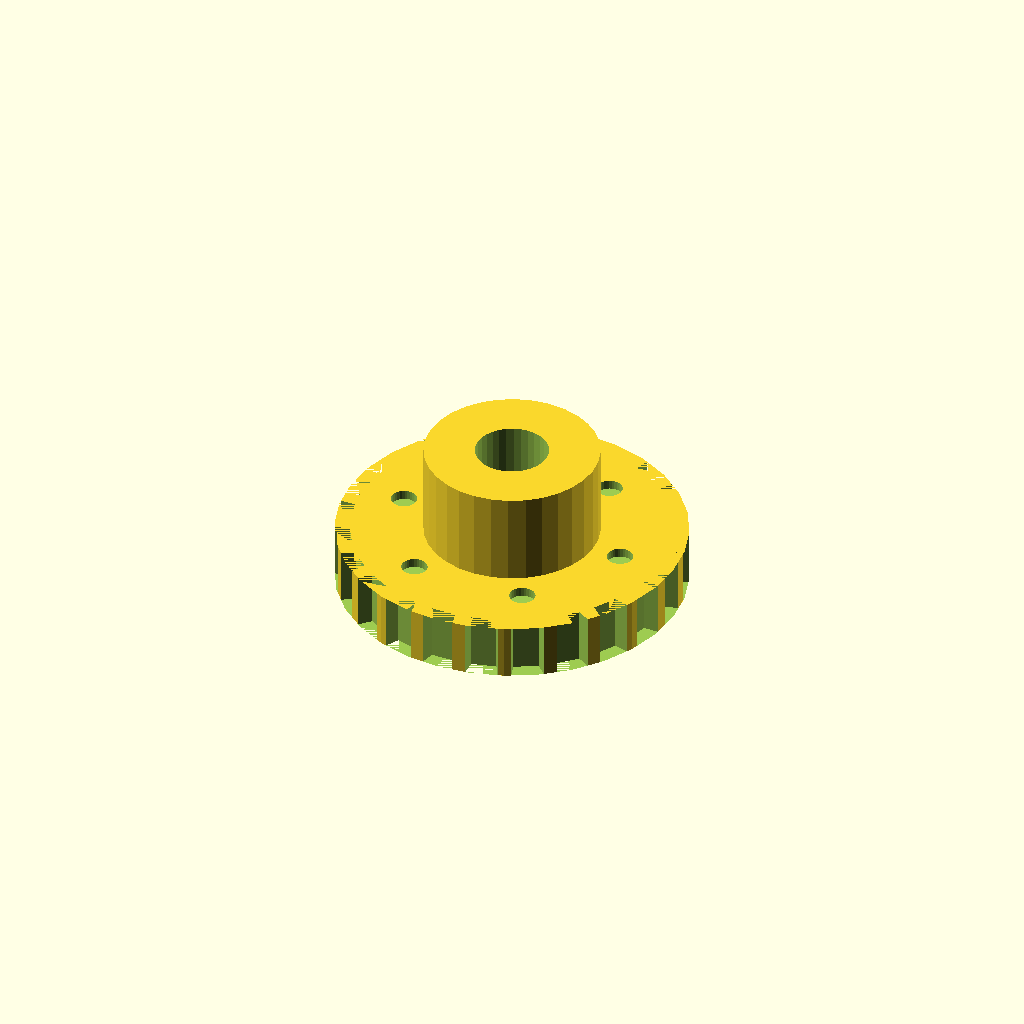
Cell 1 — every parameter at its default value.
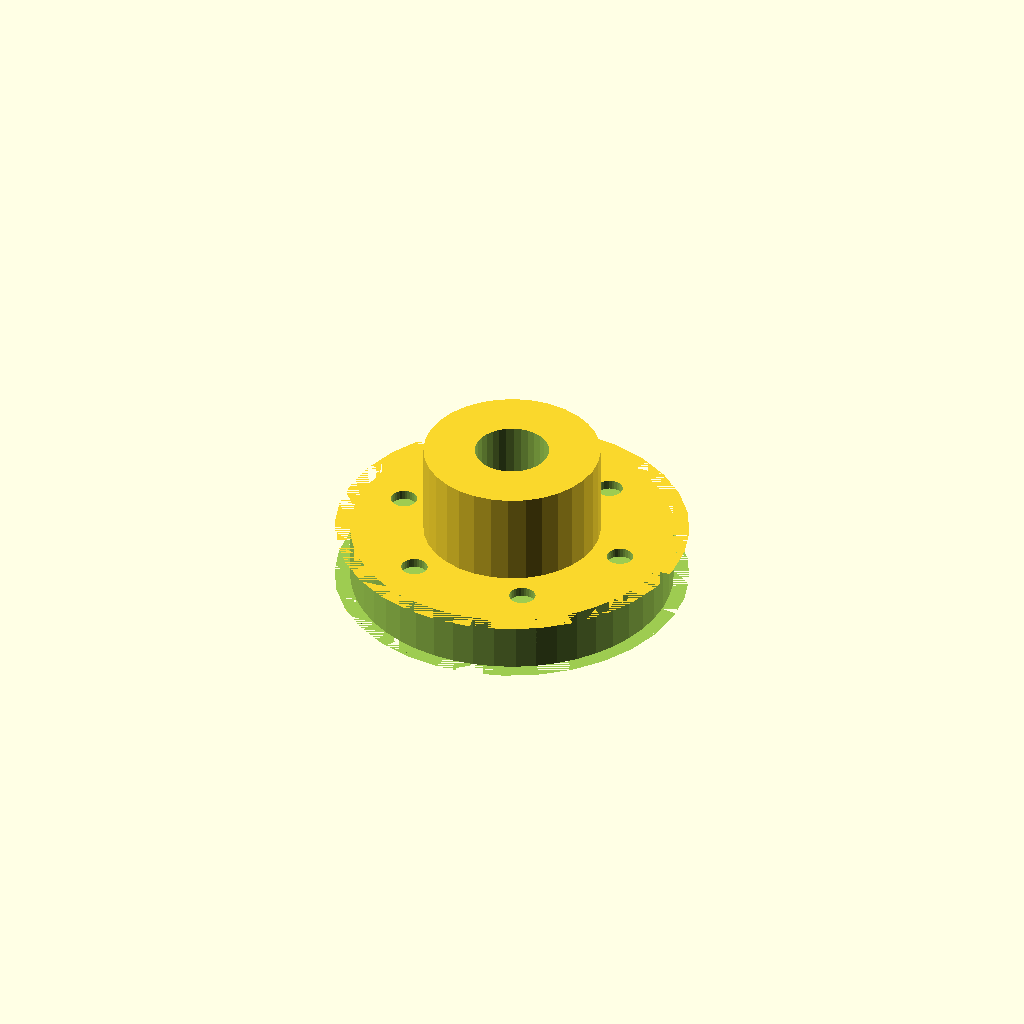
Cell 2: teeth = 48 (everything else at default).
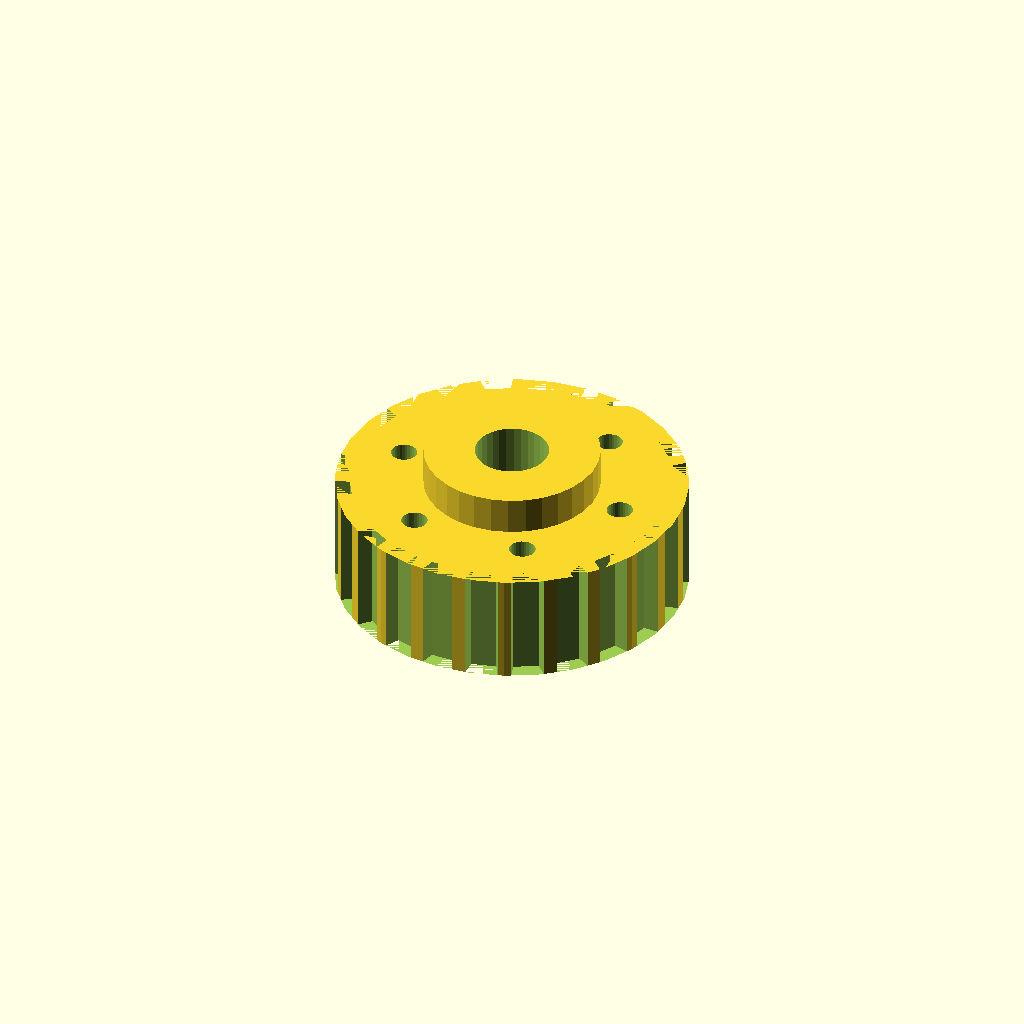
Cell 3: belt_w = 12 (everything else at default).
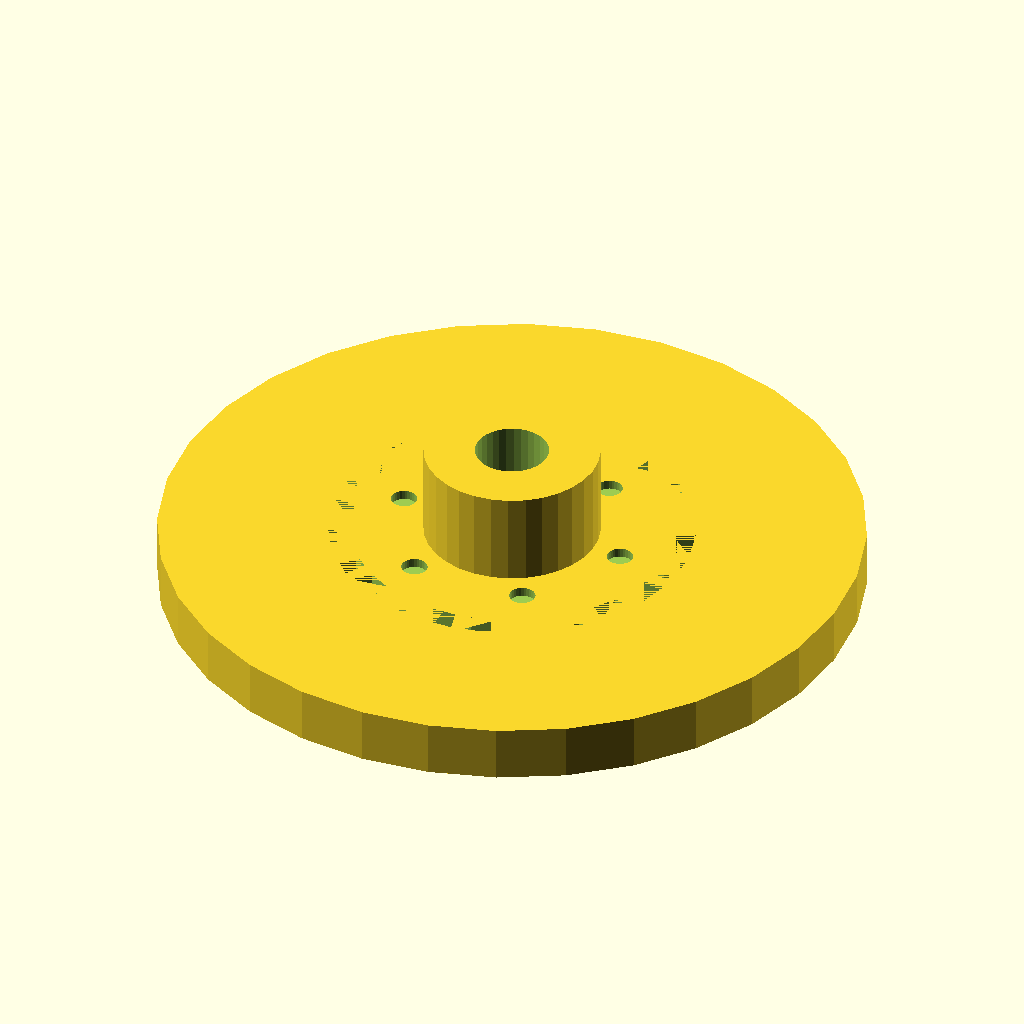
Cell 4: tip_d = 75.2 (everything else at default).
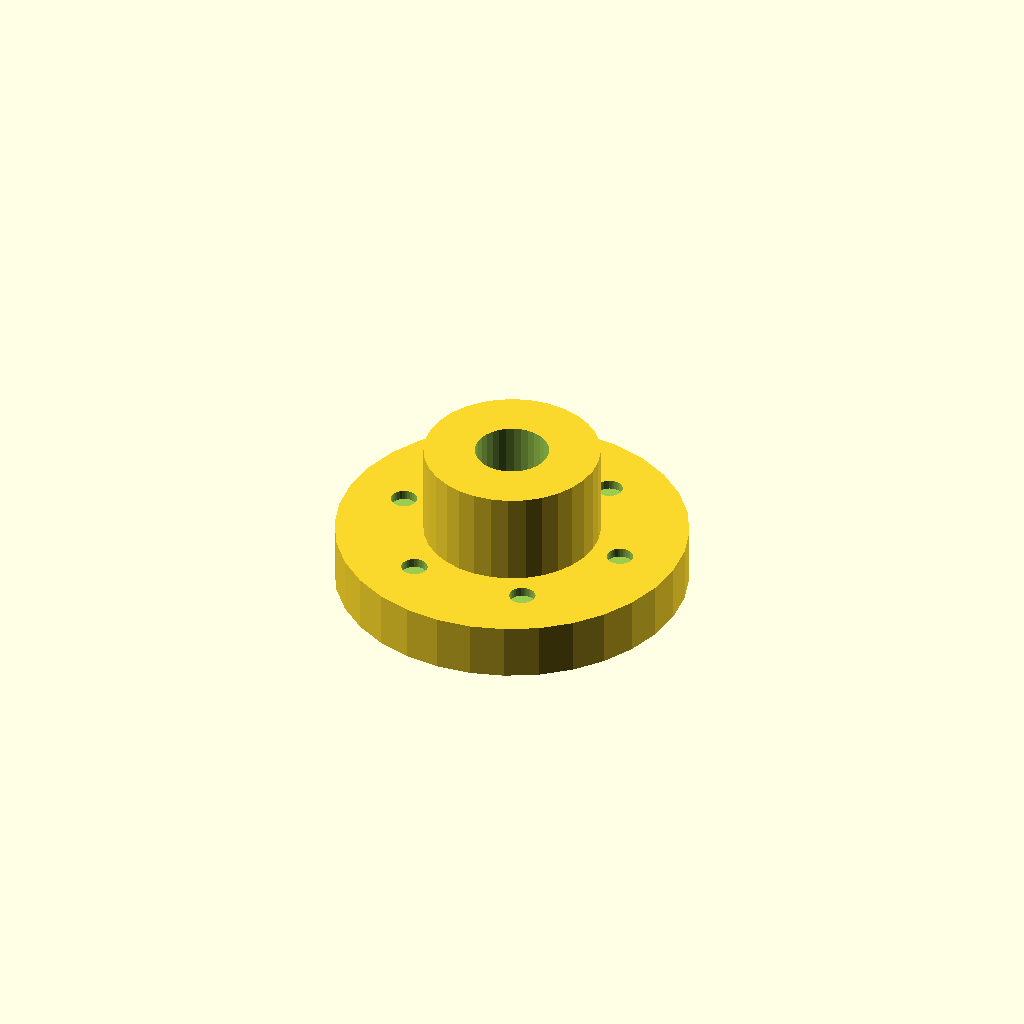
Cell 5: root_d = 70.8 (everything else at default).
One fixed orthographic camera (rotation 55°, 0°, 25°; colour scheme Cornfield) for every cell.
OpenSCAD source file optional_data/data/gen2/pulleys/part_0065.scad:
$fn = 32;

// ----------------------------------------------------------------------
// Timing pulley: HTD5 24T, pitch 5 mm, 37.6 mm x 16 mm
// ----------------------------------------------------------------------

// --- parameters (mm) ---
pitch = 5;                // belt pitch
teeth = 24;               // number of grooves
belt_w = 6;               // belt width between the flanges
tip_d = 37.6;             // tip circle diameter
root_d = 35.4;            // groove bottom diameter
groove_h = 1.1;           // groove depth
tooth_w = 3.2;            // groove width at the tip circle
bore_d = 7.9;             // shaft bore
hub_d = 18.8;             // hub diameter
hub_h = 10;               // hub above the flange
bottom_z = 0;             // lowest point of the pulley
top_z = 16;               // highest point of the pulley
ring_d = 2.8;             // clamp screw hole
ring_r = 12.6;            // clamp screw radius

module rim() {
  cylinder(h = belt_w, d = tip_d);
}

module groove_cutter() {
  /* belt tooth groove: deeper than wide, cut through the belt width */
  translate([root_d / 2, 0, 0])
    linear_extrude(height = belt_w)
      polygon(points = [[-0.6, -tooth_w * 0.42], [groove_h + 0.6, -tooth_w * 0.6],
                        [groove_h + 0.6, tooth_w * 0.6], [-0.6, tooth_w * 0.42]]);
}

module hub() {
  translate([0, 0, bottom_z]) cylinder(h = top_z - bottom_z, d = hub_d);
}

difference() {
  union() {
    rim();
    hub();
  }
  for (i = [0 : teeth - 1]) rotate([0, 0, i * 360 / teeth]) groove_cutter();
  translate([0, 0, bottom_z - 1]) cylinder(h = top_z - bottom_z + 2, d = bore_d);
  for (i = [0 : 5]) rotate([0, 0, i * 60]) translate([ring_r, 0, top_z - hub_h - 1])
    cylinder(h = hub_h + 2, d = ring_d);
}
Customizer parameters (derived from the source; name, type, default, range or options):
pitch: number, default 5
teeth: number, default 24
belt_w: number, default 6
tip_d: number, default 37.6
root_d: number, default 35.4
groove_h: number, default 1.1
tooth_w: number, default 3.2
bore_d: number, default 7.9
hub_d: number, default 18.8
hub_h: number, default 10
bottom_z: number, default 0
top_z: number, default 16
ring_d: number, default 2.8
ring_r: number, default 12.6
